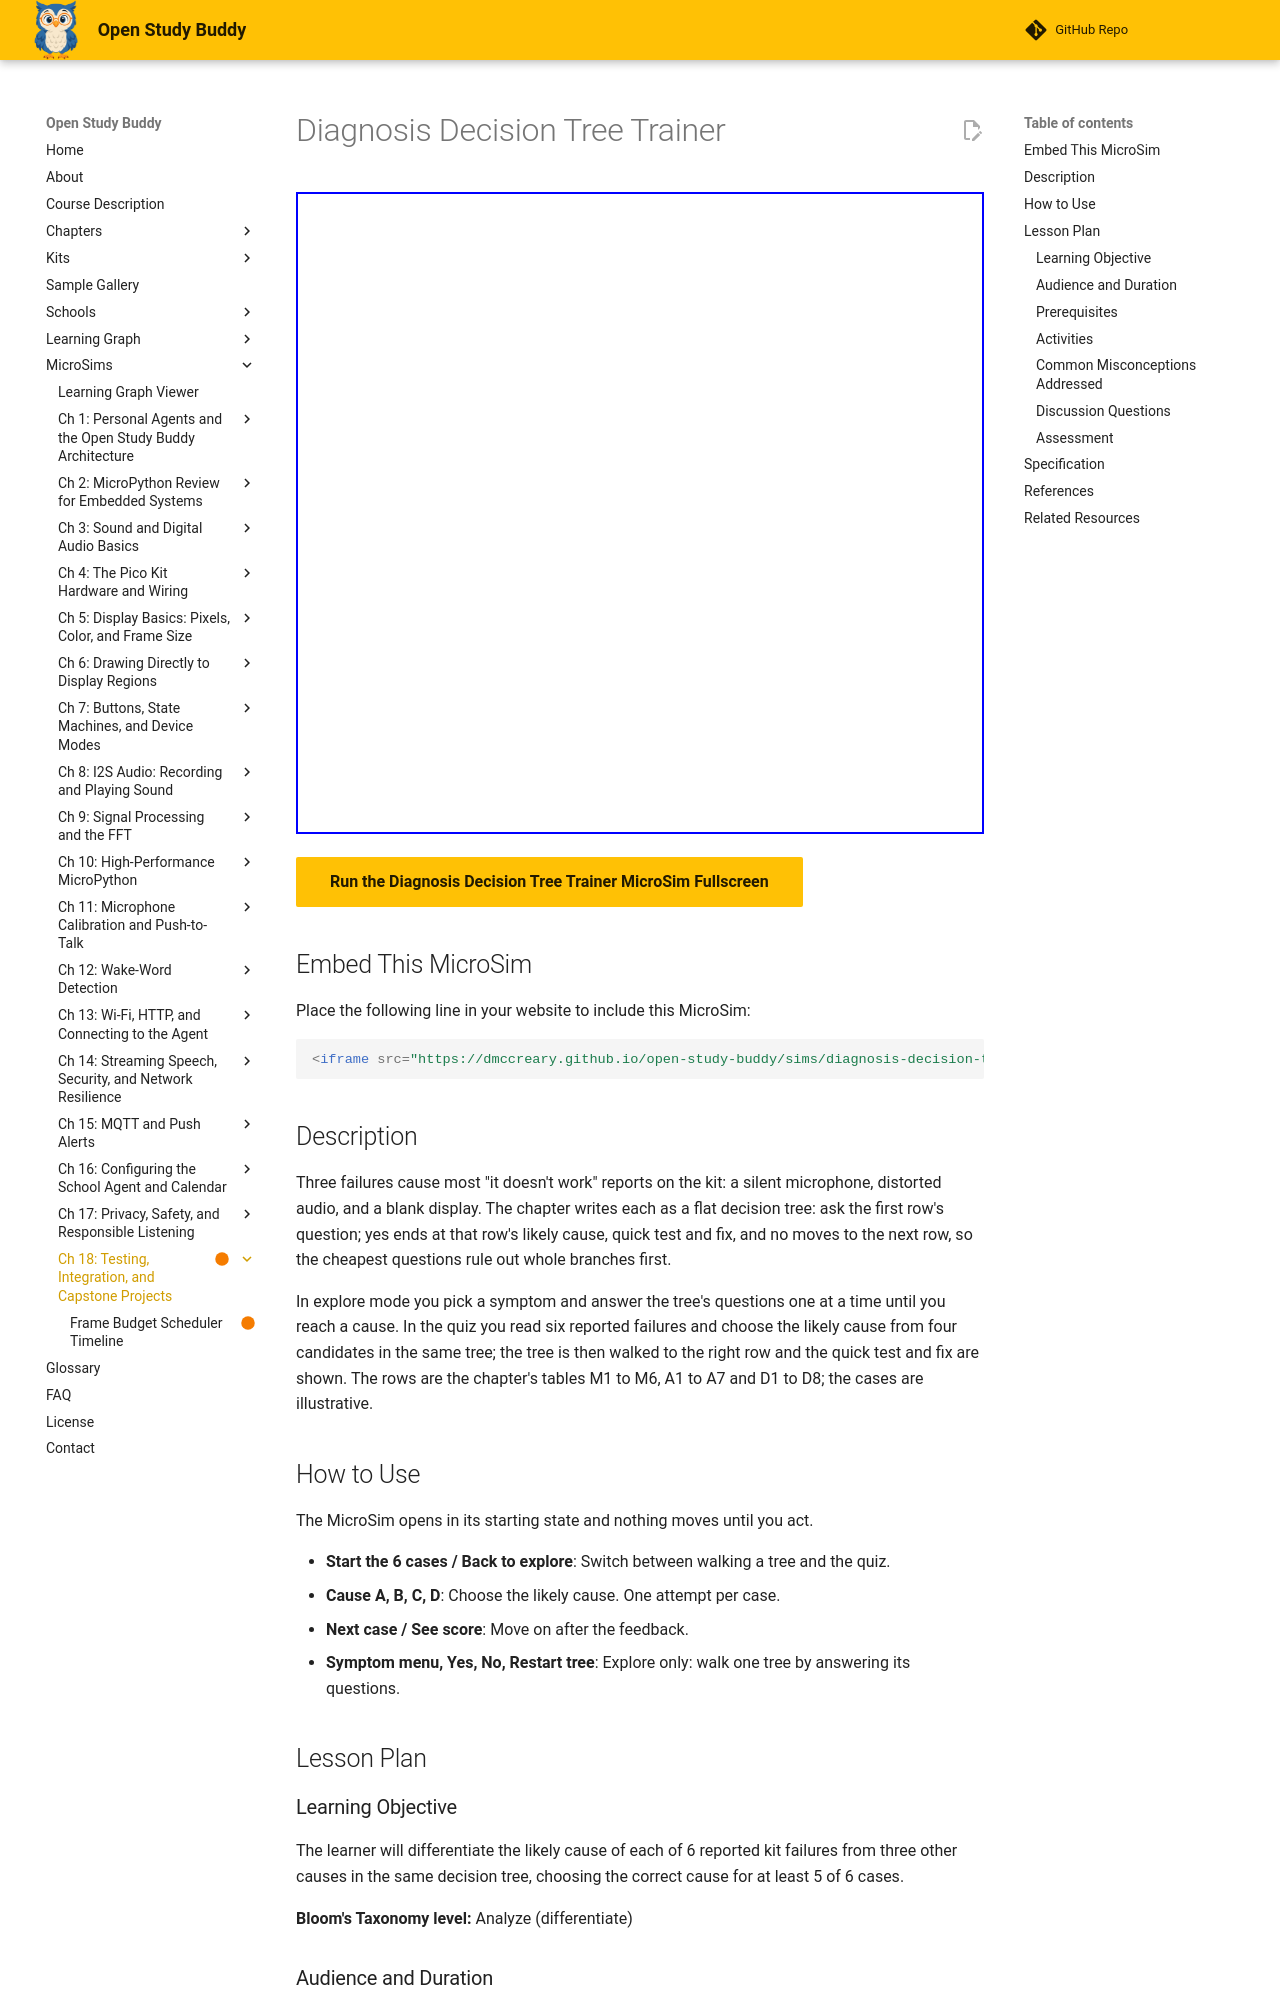

repository: dmccreary/open-study-buddy · page: sims/diagnosis-decision-tree-trainer/index.html · generator: mkdocs

---
title: "Diagnosis Decision Tree Trainer"
description: "Walk the kit's decision trees for a silent microphone, distorted audio and a blank display to find the likely cause of each reported failure."
status: built
library: p5.js
bloom_level: Analyze
image: /sims/diagnosis-decision-tree-trainer/diagnosis-decision-tree-trainer.png
og:image: /sims/diagnosis-decision-tree-trainer/diagnosis-decision-tree-trainer.png
twitter:image: /sims/diagnosis-decision-tree-trainer/diagnosis-decision-tree-trainer.png
social:
   cards: false
quality_score: 95
---

# Diagnosis Decision Tree Trainer

<iframe src="main.html" width="100%" height="642px" scrolling="no"></iframe>

[Run the Diagnosis Decision Tree Trainer MicroSim Fullscreen](main.html){ .md-button .md-button--primary }

## Embed This MicroSim

Place the following line in your website to include this MicroSim:

```html
<iframe src="https://dmccreary.github.io/open-study-buddy/sims/diagnosis-decision-tree-trainer/main.html" width="100%" height="642px" scrolling="no"></iframe>
```

## Description

Three failures cause most "it doesn't work" reports on the kit: a silent microphone, distorted audio, and a blank display. The chapter writes each as a flat decision tree: ask the first row's question; yes ends at that row's likely cause, quick test and fix, and no moves to the next row, so the cheapest questions rule out whole branches first.

In explore mode you pick a symptom and answer the tree's questions one at a time until you reach a cause. In the quiz you read six reported failures and choose the likely cause from four candidates in the same tree; the tree is then walked to the right row and the quick test and fix are shown. The rows are the chapter's tables M1 to M6, A1 to A7 and D1 to D8; the cases are illustrative.

## How to Use

The MicroSim opens in its starting state and nothing moves until you act.

- **Start the 6 cases / Back to explore**: Switch between walking a tree and the quiz.
- **Cause A, B, C, D**: Choose the likely cause. One attempt per case.
- **Next case / See score**: Move on after the feedback.
- **Symptom menu, Yes, No, Restart tree**: Explore only: walk one tree by answering its questions.

## Lesson Plan

### Learning Objective

The learner will differentiate the likely cause of each of 6 reported kit failures from three other causes in the same decision tree, choosing the correct cause for at least 5 of 6 cases.

**Bloom's Taxonomy level:** Analyze (differentiate)

### Audience and Duration

High school students (grades 9-12) building the Open Study Buddy; about 15 minutes.

### Prerequisites

flat line, backlight, sample rate, frame overrun, wire swap (all defined in the sections of this chapter above this block and in Chapters 4 and 8); the three diagnosis tables in this chapter, whose rows are named M1 to M6, A1 to A7, and D1 to D8.

### Activities

1. **Exploration (5 min):** Walk the blank-display tree for a screen that is lit but speckled, then for one that is completely dark.
2. **Guided practice (5 min):** For case 2, underline the detail in the report that rules out each of the other three candidates.
3. **Assessment (5 min):** Complete all six cases. Mastery is 5 of 6 correct on the first attempt.

### Common Misconceptions Addressed

(1) Any failure of the microphone means the microphone is broken. (2) A program that runs without an error has no wiring fault. (3) A dark screen is always a software bug. (4) The answer to a distorted sound is always to lower the volume.

### Discussion Questions

1. Does a silent microphone always mean a broken microphone?
2. Can a program that runs with no error still have a wiring fault?
3. Why does each tree ask "Is it completely dark?" before anything else?

### Assessment

The quiz inside the MicroSim is the evidence of mastery: each item is scored on the first attempt only, the correct answer and its reason are shown after every submission, and the final screen reports the score against the mastery threshold.
